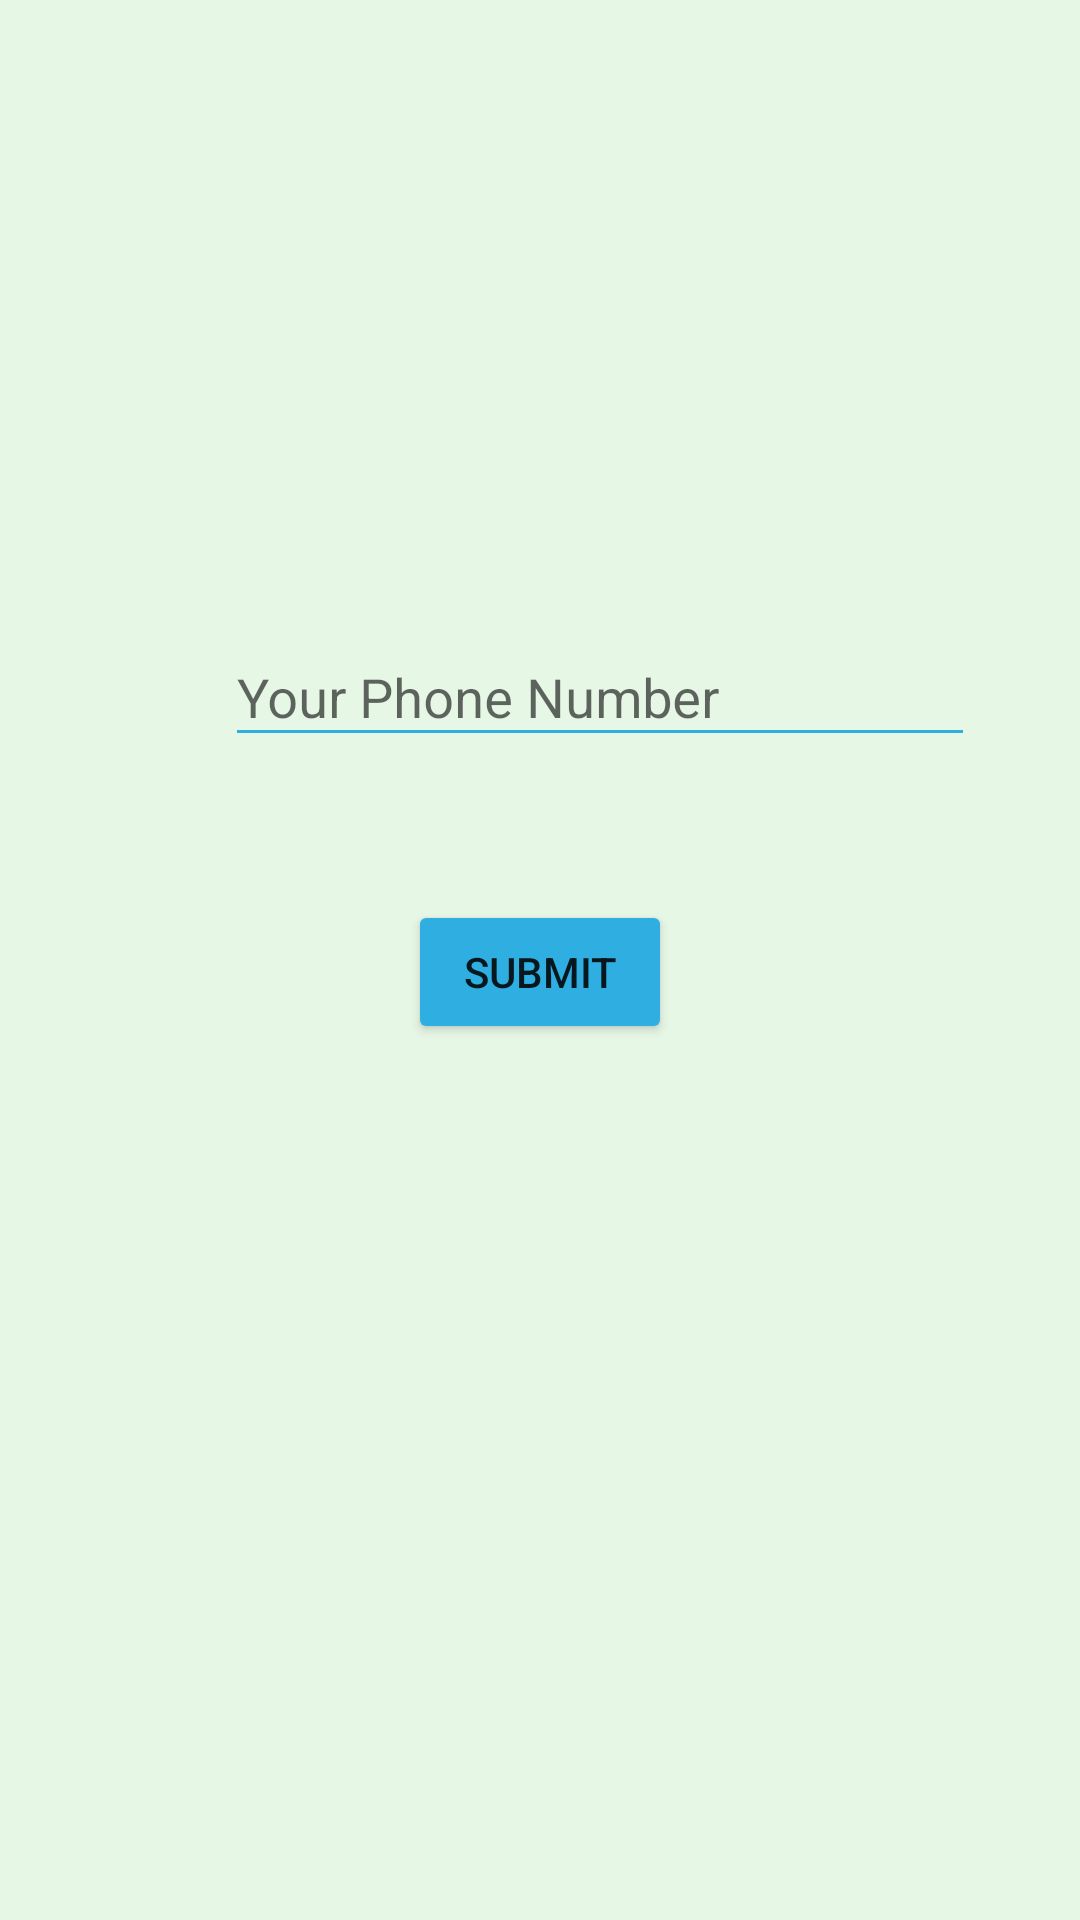

This screen was rendered from an Android layout file. Write that file and the resources it references.
<!-- AndroidManifest.xml: application theme AppTheme -->
<!-- res/layout/selfregister.xml -->
<?xml version="1.0" encoding="utf-8"?>
<RelativeLayout
    xmlns:android="http://schemas.android.com/apk/res/android"
    android:layout_width="match_parent"
    android:layout_height="match_parent"
    android:orientation="vertical"
    android:background="#e7f7e6">
    <Button
        android:id="@+id/button1"
        android:layout_width="wrap_content"
        android:layout_height="wrap_content"
        android:layout_marginTop="300dp"
        android:layout_centerHorizontal="true"
        android:layout_marginBottom="176dp"
        android:backgroundTint="#2FAFE1"
        android:text="Submit" />
    <android.support.design.widget.TextInputLayout
        android:layout_width="match_parent"
        android:layout_height="wrap_content"
        android:layout_marginTop="200dp"
        android:id="@+id/verify">

        <EditText
            android:id="@+id/editText1"
            android:layout_width="250dp"
            android:layout_marginLeft="75dp"
            android:layout_height="wrap_content"

            android:backgroundTint="#2FAFE1"
            android:hint="Your Phone Number"
            android:inputType="phone">


        </EditText>
    </android.support.design.widget.TextInputLayout>



</RelativeLayout>
<!-- resources referenced by this layout -->
<resources>
  <style name="AppTheme" parent="Theme.AppCompat.Light.DarkActionBar">
          
          <item name="windowActionBar"> false</item>
          <item name="windowNoTitle">true</item>
          <item name="colorPrimary">@color/colorPrimary</item>
          <item name="colorPrimaryDark">@color/colorPrimaryDark</item>
          <item name="colorAccent">@color/colorAccent</item>
      </style>
  <color name="colorPrimary">#2FAFE1</color>
  <color name="colorPrimaryDark">#8e31ab</color>
  <color name="colorAccent">#FF4081</color>
</resources>
